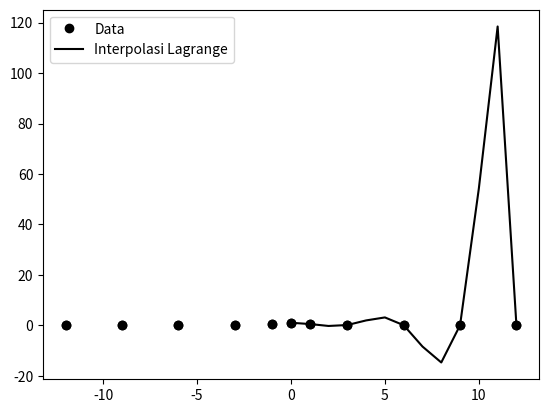

Generate this figure with matplotlib:
import numpy as np
import matplotlib.pyplot as plt

def interpolasi_langrange(titik, x):
    jumlah = 0
    n = len(titik)
    for i in range(n):
        xi, yi = titik[i]

        def L(i):
            Lvalue = 1
            for j in range(n):
                if i == j:
                    continue
                xj, yj = titik[j]
                Lvalue *= float(x - xj) / float(xi - xj)
            return Lvalue

        jumlah += yi * L(i)
    return jumlah

def f(x):
    return 1/(1 + x**2)

data = np.array([[-12,f(-12)], [-9,f(-9)], [-6,f(-6)], [-3, f(-3)], [-1,f(-1)], [0,f(0)], [1,f(1)],[3,f(3)],[6,f(6)], [9,f(9)],[12,f(12)] ])
plt.plot(data[:, 0], data[:, 1], 'ok')
plt.show()
z = []  # untuk menampung data interpolasi


for i in range(13):
    z.append([i, np.round(interpolasi_langrange(data, i), 10)])

z = np.array(z)
print(z)  # hasil data interpolasi
plt.plot(data[:, 0], data[:, 1], 'ko', label="Data")
plt.plot(z[:, 0], z[:, 1], 'k', label="Interpolasi Lagrange")
plt.legend()
plt.show()